Run: headless pygame with SDL's dummy video driver; simulated clock (each Clock.tick advances the game by its frame time, no real sleeping); random seed 0; keys injected as events and as key.get_pressed() state; no mouse input.
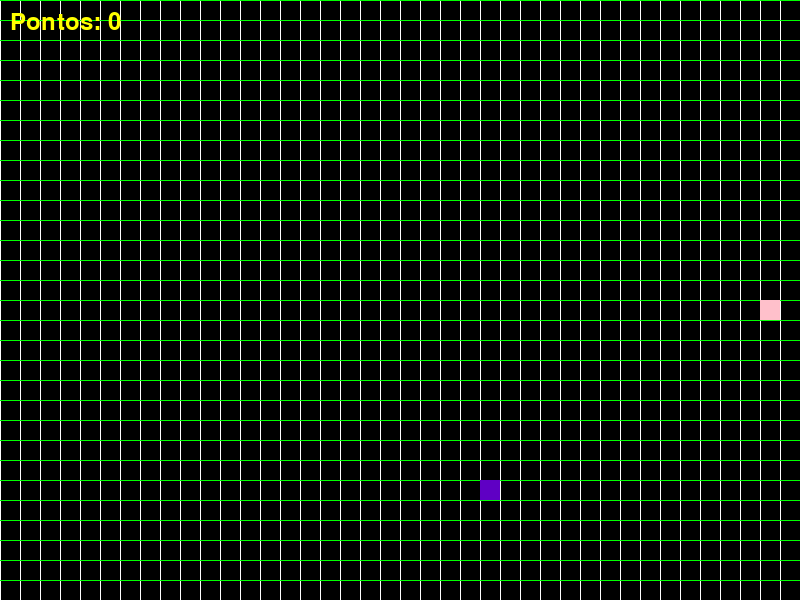
Frame 1 of 4 · flips 1–60 · no input
Frame 2 of 4 · flips 61–180 · tapped SPACE, RETURN · held RIGHT (→), D · screen unchanged from frame 1, image omitted
Frame 3 of 4 · flips 181–300 · held DOWN (↓), S · screen unchanged from frame 2, image omitted
Frame 4 of 4 · flips 301–420 · held LEFT (←), A, UP (↑), W · screen unchanged from frame 3, image omitted

The pygame program that drew these frames:

import pygame
import random

# Definindo constantes
WIDTH = 800
HEIGHT = 600
GRID_SIZE = 20
GRID_WIDTH = WIDTH // GRID_SIZE
GRID_HEIGHT = HEIGHT // GRID_SIZE
FPS = 10
BLACK = (0, 0, 0)
WHITE = (255, 255, 255)
GREEN = (0, 255, 0)
RED = (255, 0, 0)
ROSA = (255, 192, 203)
AMARELO = (255, 255, 0)
VIOLETA = (95, 0, 196)
SNAKE_SPEED = 10

# Inicialização do Pygame
pygame.init()
pygame.display.set_caption("O jogo do FELIPÂO")  # Definindo o título da janela
screen = pygame.display.set_mode((WIDTH, HEIGHT))
clock = pygame.time.Clock()


# Função para desenhar a grade
def draw_grid():
    for x in range(0, WIDTH, GRID_SIZE):
        pygame.draw.line(screen, WHITE, (x, 0), (x, HEIGHT))
    for y in range(0, HEIGHT, GRID_SIZE):
        pygame.draw.line(screen, GREEN, (0, y), (WIDTH, y))


# Classe para representar a cobra
class Snake:
    def __init__(self):
        self.body = [(GRID_WIDTH // 2, GRID_HEIGHT // 2)]
        self.direction = (1, 0)

    def move(self):
        head = self.body[0]
        dx, dy = self.direction
        new_head = ((head[0] + dx) % GRID_WIDTH, (head[1] + dy) % GRID_HEIGHT)

        if new_head in self.body[1:] or new_head[0] < 0 or new_head[0] >= GRID_WIDTH or new_head[1] < 0 or new_head[1] >= GRID_HEIGHT:
            # A cobra colidiu consigo mesma ou tocou na borda
            return False

        self.body.insert(0, new_head)
        self.body.pop()
        return True

    def change_direction(self, dx, dy):
        if (dx, dy) != (-self.direction[0], -self.direction[1]):
            self.direction = (dx, dy)

    def draw(self):
        for segment in self.body:
            x, y = segment
            pygame.draw.rect(screen, ROSA, (x * GRID_SIZE, y * GRID_SIZE, GRID_SIZE, GRID_SIZE))

    def grow(self):
        tail = self.body[-1]
        dx, dy = self.direction
        new_segment = ((tail[0] - dx) % GRID_WIDTH, (tail[1] - dy) % GRID_HEIGHT)
        self.body.append(new_segment)

    def check_collision(self):
        head = self.body[0]
        return head in self.body[1:]

    def check_food_collision(self, food):
        head = self.body[0]
        return head == food.position


# Classe para representar a comida
class Food:
    def __init__(self):
        self.position = (random.randint(0, GRID_WIDTH - 1), random.randint(0, GRID_HEIGHT - 1))

    def draw(self):
        x, y = self.position
        pygame.draw.rect(screen, VIOLETA, (x * GRID_SIZE, y * GRID_SIZE, GRID_SIZE, GRID_SIZE))


# Função principal do jogo
def game():
    snake = Snake()
    food = Food()
    score = 0

    running = True
    while running:
        for event in pygame.event.get():
            if event.type == pygame.QUIT:
                running = False
            elif event.type == pygame.KEYDOWN:
                if event.key == pygame.K_UP:
                    snake.change_direction(0, -1)
                elif event.key == pygame.K_DOWN:
                    snake.change_direction(0, 1)
                elif event.key == pygame.K_LEFT:
                    snake.change_direction(-1, 0)
                elif event.key == pygame.K_RIGHT:
                    snake.change_direction(1, 0)

        if not snake.move():
            # A cobra colidiu consigo mesma ou tocou na borda
            running = False

        if snake.check_food_collision(food):
            snake.grow()
            food = Food()
            score += 1
            if score % 5 == 0:
                global SNAKE_SPEED
                SNAKE_SPEED += 1

        screen.fill(BLACK)
        draw_grid()
        snake.draw()
        food.draw()

        # Este é o placar do jogo
        font = pygame.font.Font(None, 36)
        score_text = font.render(f"Pontos: {score}", True, AMARELO)
        screen.blit(score_text, (10, 10))

        pygame.display.update()
        clock.tick(SNAKE_SPEED)

    return score


# Função para exibir a tela de início
def show_start_screen():
    screen.fill(BLACK)
    font = pygame.font.Font(None, 36)
    title_text = font.render("O jogo", True, WHITE)
    instructions_text = font.render("Toque para começar", True, AMARELO)
    screen.blit(title_text, (WIDTH // 2 - title_text.get_width() // 2, HEIGHT // 2 - title_text.get_height()))
    screen.blit(instructions_text,
                (WIDTH // 2 - instructions_text.get_width() // 2, HEIGHT // 2 + instructions_text.get_height()))
    pygame.display.update()
    pygame.event.wait()


# Função para exibir a tela de fim de jogo
def show_game_over_screen(score):
    screen.fill(BLACK)
    font = pygame.font.Font(None, 36)
    game_over_text = font.render("Fim da linha", True, WHITE)
    score_text = font.render(f"Pontos: {score}", True, AMARELO)
    instructions_text = font.render("Você morreu meu amigo, tente novamente", True, WHITE)
    screen.blit(game_over_text,
                (WIDTH // 2 - game_over_text.get_width() // 2, HEIGHT // 2 - game_over_text.get_height()))
    screen.blit(score_text, (WIDTH // 2 - score_text.get_width() // 2, HEIGHT // 2))
    screen.blit(instructions_text,
                (WIDTH // 2 - instructions_text.get_width() // 2, HEIGHT // 2 + instructions_text.get_height()))
    pygame.display.update()
    pygame.event.wait()


# Loop principal do jogo
running = True
while running:
    show_start_screen()
    score = game()
    show_game_over_screen(score)
    for event in pygame.event.get():
        if event.type == pygame.QUIT:
            running = False

pygame.quit()
